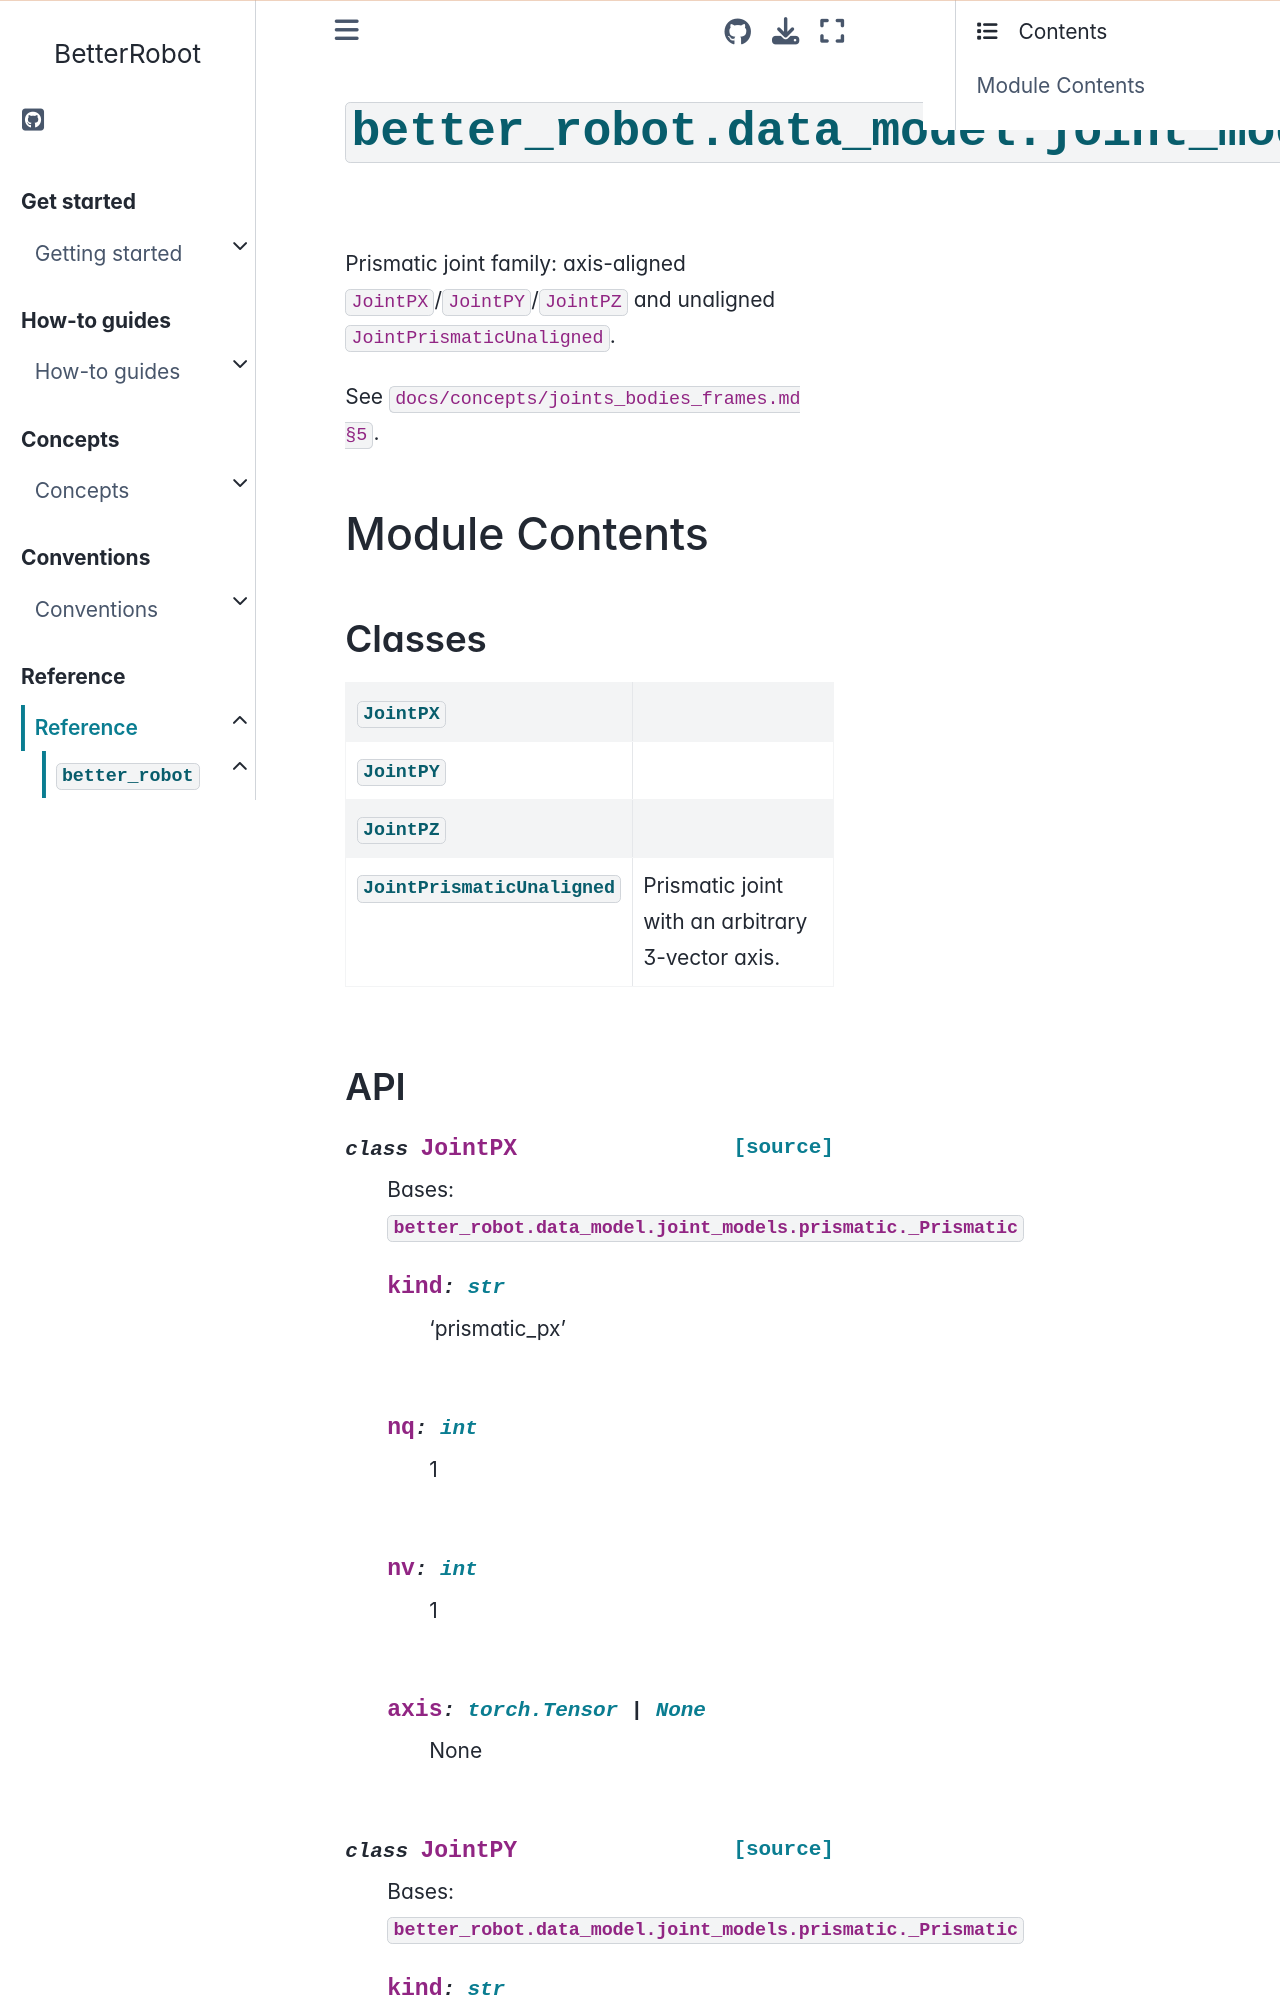

repository: rihat99/BetterRobot · page: reference/api/better_robot/better_robot.data_model.joint_models.prismatic.html · generator: sphinx

# {py:mod}`better_robot.data_model.joint_models.prismatic`

```{py:module} better_robot.data_model.joint_models.prismatic
```

```{autodoc2-docstring} better_robot.data_model.joint_models.prismatic
:allowtitles:
```

## Module Contents

### Classes

````{list-table}
:class: autosummary longtable
:align: left

* - {py:obj}`JointPX <better_robot.data_model.joint_models.prismatic.JointPX>`
  - ```{autodoc2-docstring} better_robot.data_model.joint_models.prismatic.JointPX
    :summary:
    ```
* - {py:obj}`JointPY <better_robot.data_model.joint_models.prismatic.JointPY>`
  - ```{autodoc2-docstring} better_robot.data_model.joint_models.prismatic.JointPY
    :summary:
    ```
* - {py:obj}`JointPZ <better_robot.data_model.joint_models.prismatic.JointPZ>`
  - ```{autodoc2-docstring} better_robot.data_model.joint_models.prismatic.JointPZ
    :summary:
    ```
* - {py:obj}`JointPrismaticUnaligned <better_robot.data_model.joint_models.prismatic.JointPrismaticUnaligned>`
  - ```{autodoc2-docstring} better_robot.data_model.joint_models.prismatic.JointPrismaticUnaligned
    :summary:
    ```
````
